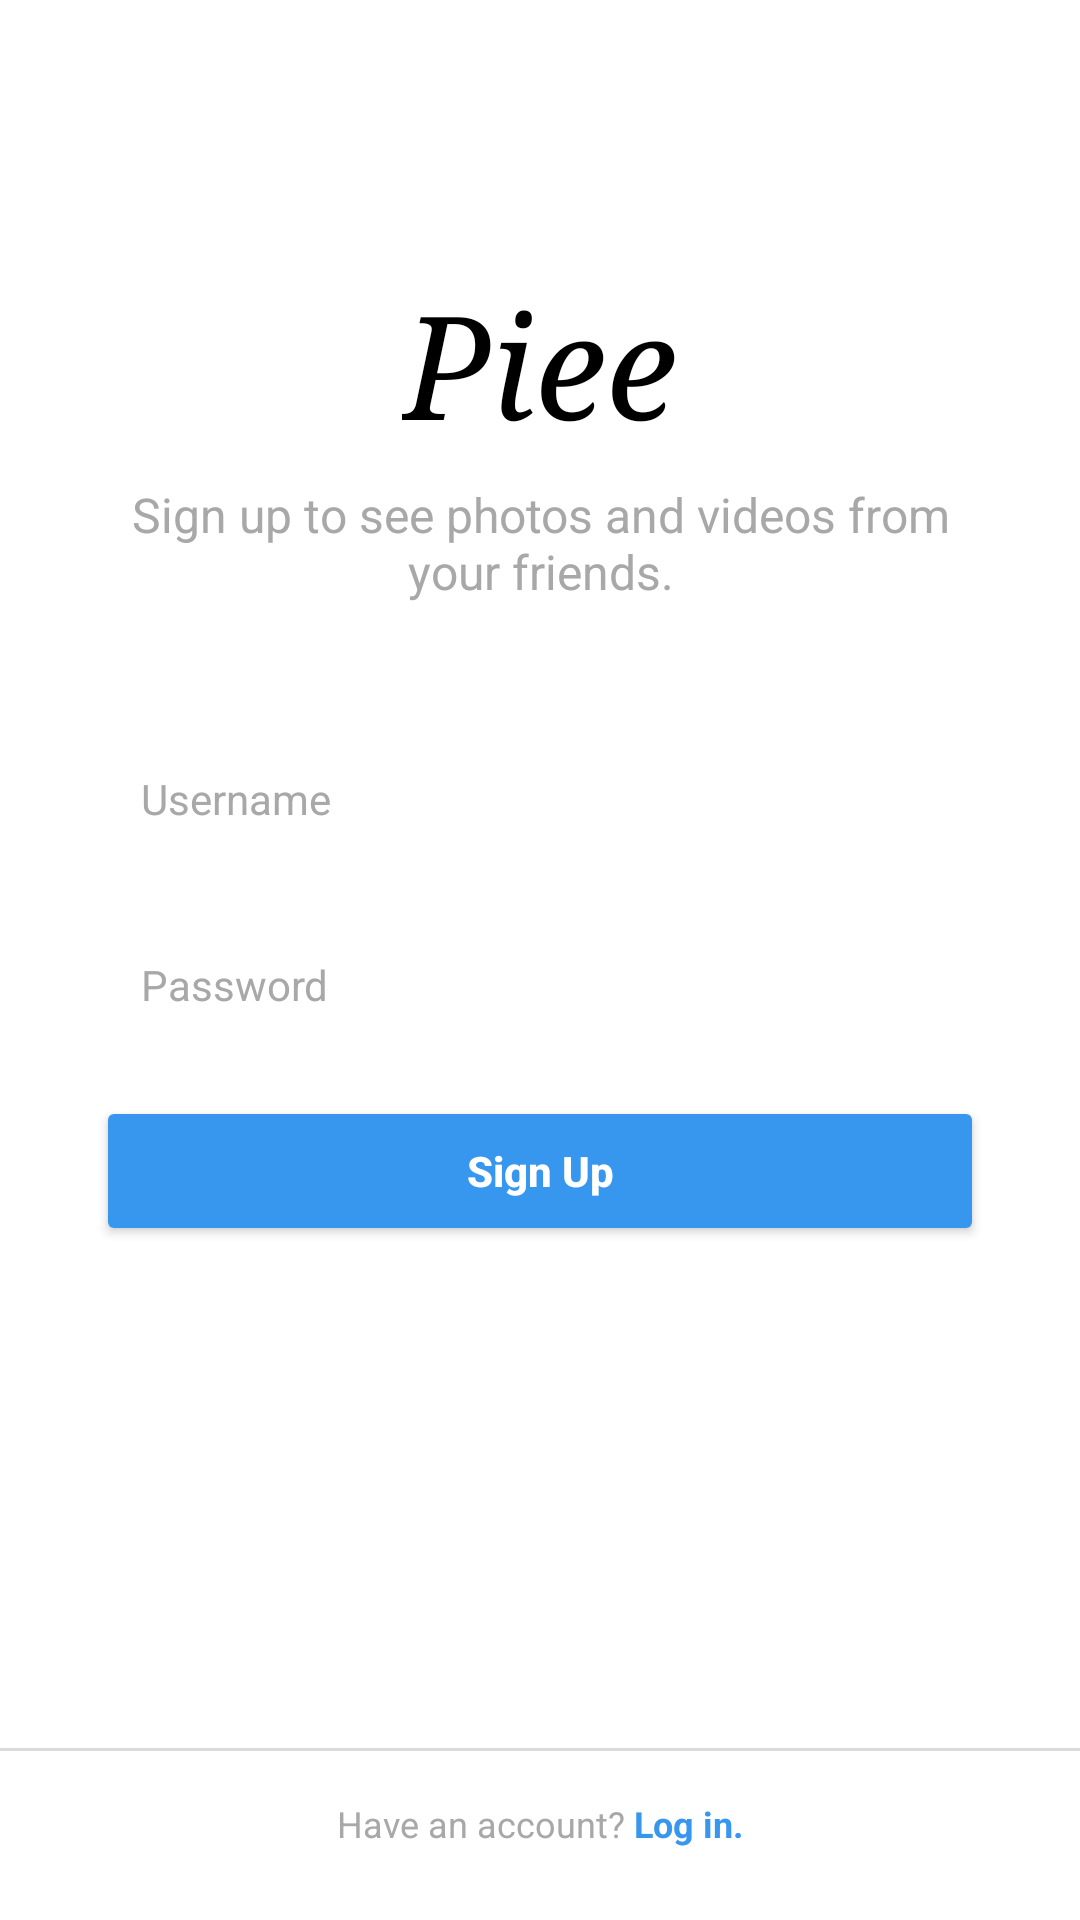

Layout XML and referenced resources for this Android screen:
<!-- AndroidManifest.xml: application theme Theme.RGM -->
<!-- res/layout/fragment_second.xml -->
<?xml version="1.0" encoding="utf-8"?>
<androidx.constraintlayout.widget.ConstraintLayout xmlns:android="http://schemas.android.com/apk/res/android"
    xmlns:app="http://schemas.android.com/apk/res-auto"
    xmlns:tools="http://schemas.android.com/tools"
    android:layout_width="match_parent"
    android:layout_height="match_parent"
    android:background="@color/white"
    tools:context=".SecondFragment">

    <LinearLayout
        android:id="@+id/signup_container"
        android:layout_width="0dp"
        android:layout_height="wrap_content"
        android:layout_marginStart="32dp"
        android:layout_marginEnd="32dp"
        android:gravity="center_horizontal"
        android:orientation="vertical"
        app:layout_constraintBottom_toBottomOf="parent"
        app:layout_constraintEnd_toEndOf="parent"
        app:layout_constraintStart_toStartOf="parent"
        app:layout_constraintTop_toTopOf="parent"
        app:layout_constraintVertical_bias="0.3">

        <TextView
            android:layout_width="wrap_content"
            android:layout_height="wrap_content"
            android:layout_marginBottom="8dp"
            android:fontFamily="serif"
            android:text="@string/app_name"
            android:textColor="@color/black"
            android:textSize="48sp"
            android:textStyle="italic" />

        <TextView
            android:layout_width="wrap_content"
            android:layout_height="wrap_content"
            android:layout_marginBottom="40dp"
            android:text="Sign up to see photos and videos from your friends."
            android:textAlignment="center"
            android:textColor="@color/insta_text_gray"
            android:textSize="16sp" />

        <EditText
            android:id="@+id/signup_username"
            android:layout_width="match_parent"
            android:layout_height="50dp"
            android:layout_marginBottom="12dp"
            android:background="@drawable/edit_text_bg"
            android:hint="Username"
            android:importantForAutofill="no"
            android:inputType="text"
            android:paddingStart="15dp"
            android:paddingEnd="15dp"
            android:textColor="@color/black"
            android:textColorHint="@color/insta_text_gray"
            android:textSize="14sp" />

        <EditText
            android:id="@+id/signup_password"
            android:layout_width="match_parent"
            android:layout_height="50dp"
            android:layout_marginBottom="12dp"
            android:background="@drawable/edit_text_bg"
            android:hint="Password"
            android:importantForAutofill="no"
            android:inputType="textPassword"
            android:paddingStart="15dp"
            android:paddingEnd="15dp"
            android:textColor="@color/black"
            android:textColorHint="@color/insta_text_gray"
            android:textSize="14sp" />

        <Button
            android:id="@+id/signup_button"
            android:layout_width="match_parent"
            android:layout_height="50dp"
            android:layout_marginBottom="16dp"
            android:backgroundTint="@color/insta_blue"
            android:text="Sign Up"
            android:textAllCaps="false"
            android:textColor="@color/white"
            android:textSize="14sp"
            android:textStyle="bold"
            app:cornerRadius="5dp" />

    </LinearLayout>

    <View
        android:id="@+id/footer_divider"
        android:layout_width="match_parent"
        android:layout_height="1dp"
        android:layout_marginBottom="16dp"
        android:background="@color/insta_border"
        app:layout_constraintBottom_toTopOf="@id/footer_container" />

    <LinearLayout
        android:id="@+id/footer_container"
        android:layout_width="wrap_content"
        android:layout_height="wrap_content"
        android:layout_marginBottom="24dp"
        android:orientation="horizontal"
        app:layout_constraintBottom_toBottomOf="parent"
        app:layout_constraintEnd_toEndOf="parent"
        app:layout_constraintStart_toStartOf="parent">

        <TextView
            android:layout_width="wrap_content"
            android:layout_height="wrap_content"
            android:text="Have an account? "
            android:textColor="@color/insta_text_gray"
            android:textSize="12sp" />

        <TextView
            android:id="@+id/login_link"
            android:layout_width="wrap_content"
            android:layout_height="wrap_content"
            android:text="Log in."
            android:textColor="@color/insta_blue"
            android:textSize="12sp"
            android:textStyle="bold" />
    </LinearLayout>

</androidx.constraintlayout.widget.ConstraintLayout>
<!-- resources referenced by this layout -->
<resources>
  <color name="black">#FF000000</color>
  <color name="insta_blue">#3797EF</color>
  <color name="insta_border">#DBDBDB</color>
  <color name="insta_text_gray">#A8A8A8</color>
  <color name="white">#FFFFFFFF</color>
  <string name="app_name">Piee</string>
  <style name="Theme.RGM" parent="Base.Theme.RGM" />
  <style name="Base.Theme.RGM" parent="Theme.Material3.DayNight.NoActionBar">
          
          
      </style>
</resources>
